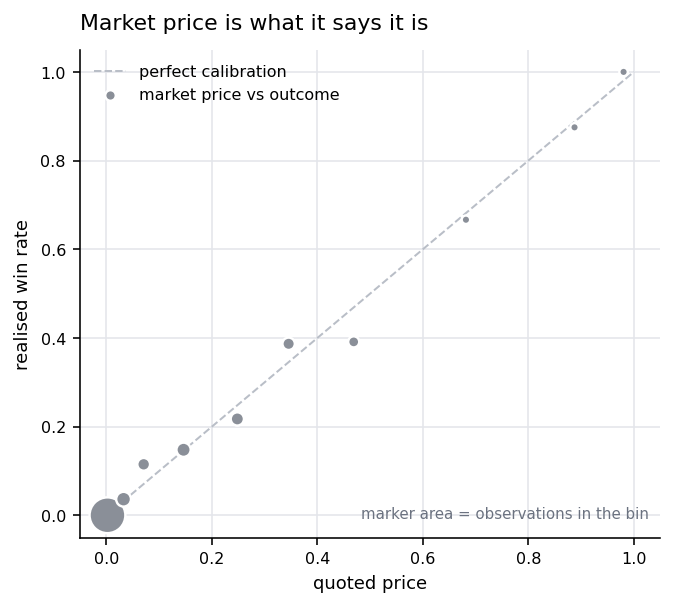

The file beside this chart, header and first rows:
band, n, mean_price, realised, gap_pp, se_pp, z
0.00-0.02, 2715, 0.0023, 0.0004, -0.19, 0.09, -2.07
0.02-0.05, 328, 0.0328, 0.0366, 0.38, 0.98, 0.39
0.05-0.10, 243, 0.0709, 0.1152, 4.43, 1.65, 2.69
0.10-0.20, 304, 0.1465, 0.148, 0.15, 2.03, 0.08
0.20-0.30, 262, 0.2484, 0.2176, -3.09, 2.67, -1.16
0.30-0.40, 230, 0.3457, 0.387, 4.13, 3.14, 1.32
0.40-0.60, 184, 0.469, 0.3913, -7.77, 3.68, -2.11
0.60-0.80, 57, 0.6817, 0.6667, -1.51, 6.17, -0.24
0.80-0.95, 64, 0.8876, 0.875, -1.26, 3.95, -0.32
0.95-1.00, 77, 0.9805, 1.0, 1.95, 1.57, 1.24
